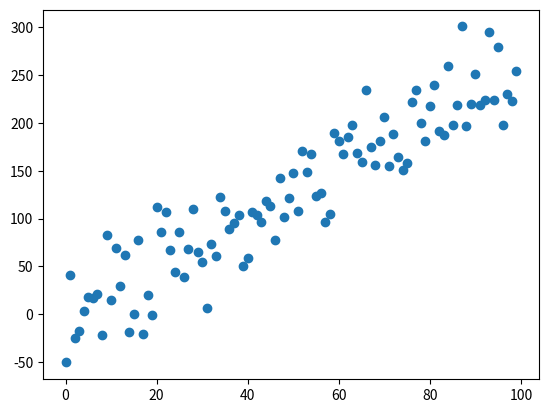

This figure's Python source: (Note: this script raises an exception after producing the figure.)
# Load our libraries 
import pandas as pd 
import numpy as np
import random 

# Generate the X coordinates 
X = list(range(100))
print(X[:10]) 
# X = pd.series(X) 

# set the y intercept
B= np.full(100, 3)
print(B[:10]) 
# B = pd.series(B)

# create the error array 
mu, sigma = 0, 35 # mean and standard deviation
e = np.random.normal(mu, sigma, 100)
print(e[:10]) 

M = np.full(100, 2.5)
print(M[:10]) 

# create df with independent values
frame = {'M': M, 
         'X': X, 
         'B': B, 
         'e': e}
df = pd.DataFrame(frame) 
df.head()

# project the y component 
df['y'] = (df['X'] * df['M']) + df['B'] + df['e']
print(df.head())
print(df.tail())

# plot the data 
import matplotlib.pyplot as plt 
plt.scatter(df['X'], df['y'])
plt.show()

# Save the data 
fileOut = './../data/sample_data.csv'
df.to_csv(fileOut, index=False)